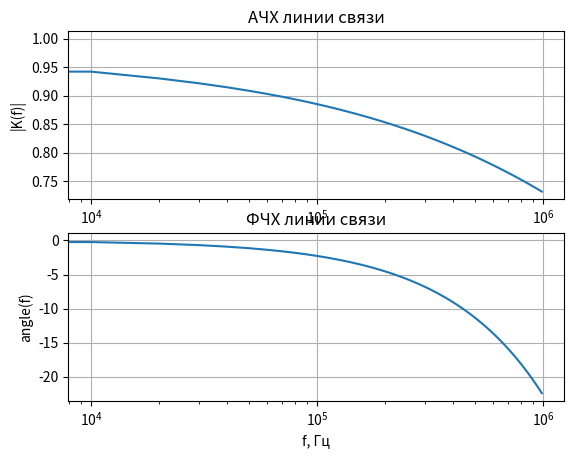

Generate this figure with matplotlib:
import numpy as np
import matplotlib.pyplot as plt

fsig = 1e4
N = 100
fs = fsig * N
f = np.arange(0, fs, fsig)

l = 1000
R = 5e-3 + (42e-3) * np.sqrt(f * (1e-6))
L = 2.7e-7
G = 20 * f * (1e-15)
C = 48e-12

w = 2 * np.pi * f
g1 = np.sqrt((R + 1j * w * L) * (G + 1j * w * C))
K1 = np.exp(-g1 * l)

ACH = np.abs(K1)
FCH = np.unwrap(np.angle(K1))

plt.figure(1)

plt.subplot(211)
plt.semilogx(f, ACH)
plt.grid(True)
plt.xlabel('f, Гц')
plt.ylabel('|K(f)|')
plt.title('АЧХ линии связи')

plt.subplot(212)
plt.semilogx(f, FCH)
plt.grid(True)
plt.xlabel('f, Гц')
plt.ylabel('angle(f)')
plt.title('ФЧХ линии связи')

plt.show()